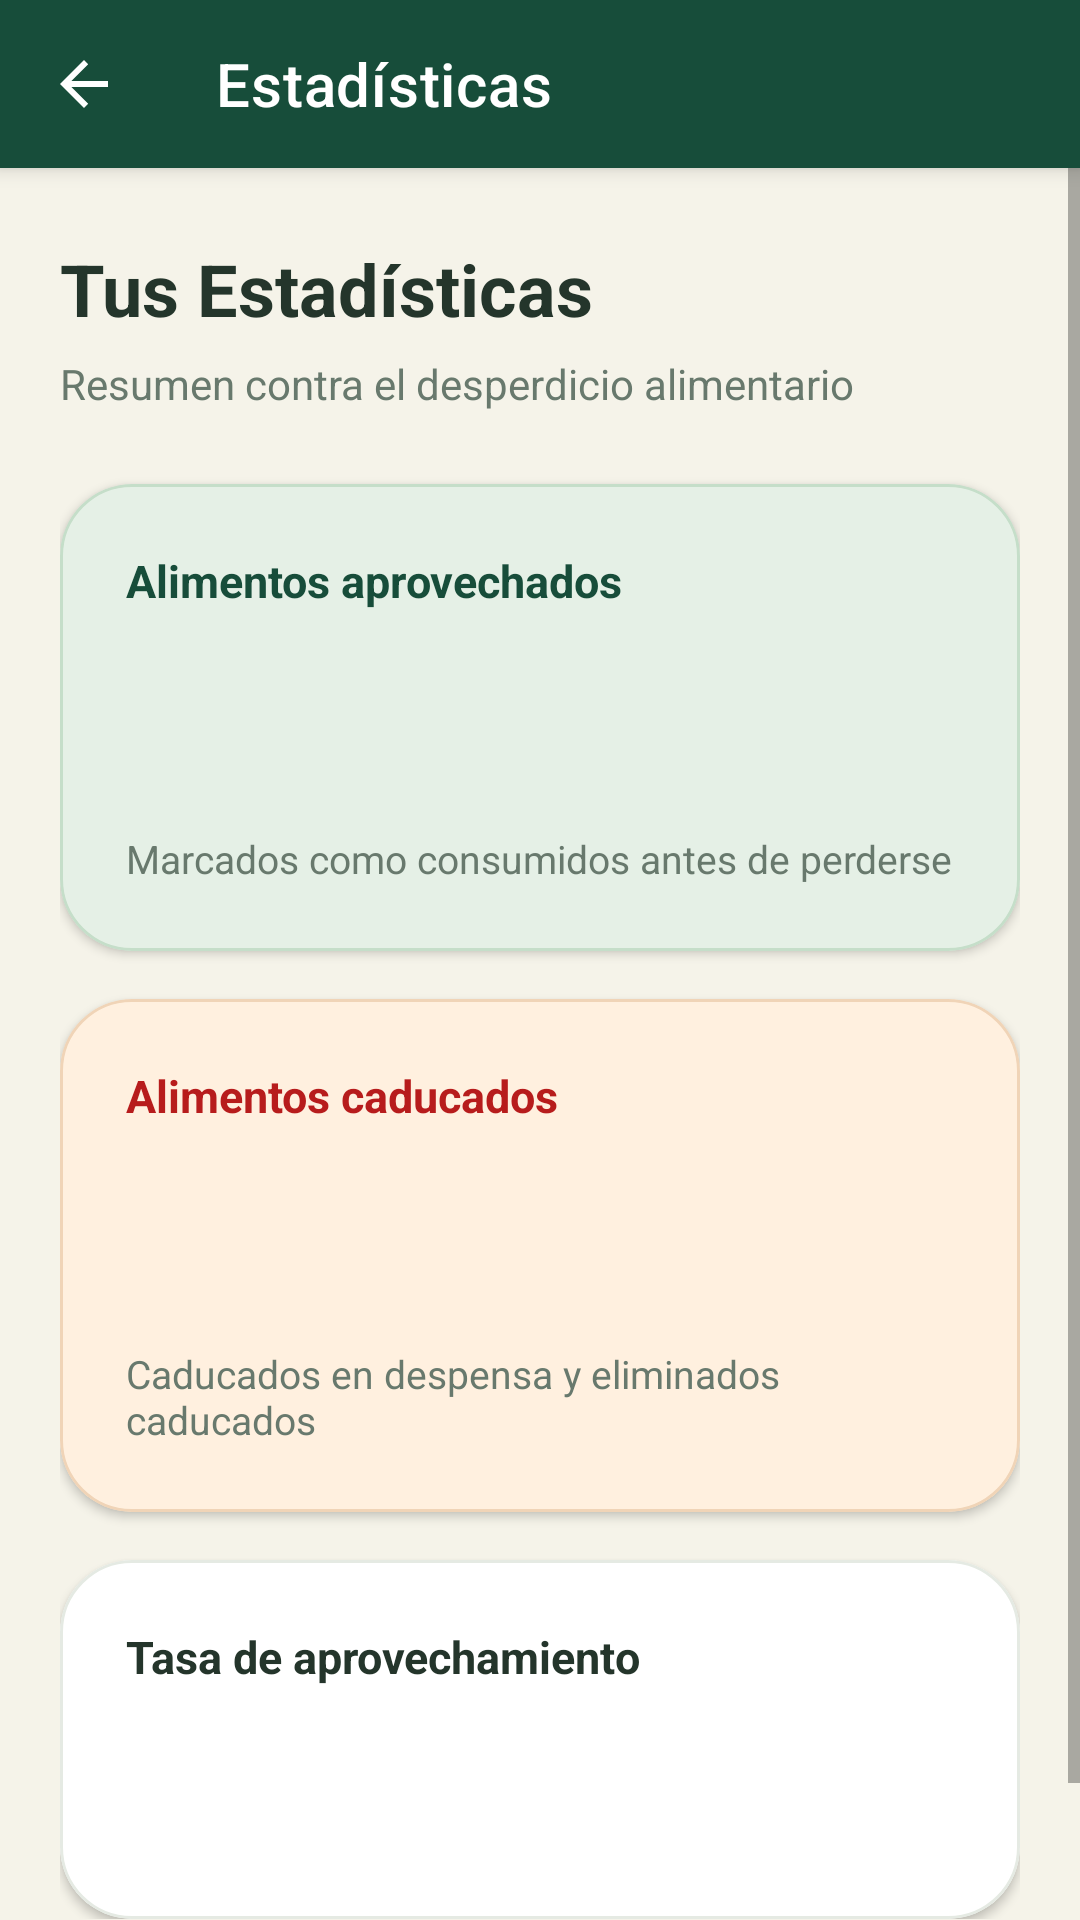

This screen was rendered from an Android layout file. Write that file and the resources it references.
<!-- AndroidManifest.xml: application theme Theme.MaterialComponents.DayNight.NoActionBar -->
<!-- res/layout/activity_estadisticas.xml -->
<?xml version="1.0" encoding="utf-8"?>
<androidx.coordinatorlayout.widget.CoordinatorLayout
    xmlns:android="http://schemas.android.com/apk/res/android"
    xmlns:app="http://schemas.android.com/apk/res-auto"
    xmlns:tools="http://schemas.android.com/tools"
    android:layout_width="match_parent"
    android:layout_height="match_parent"
    android:background="@color/background_light"
    tools:context=".vista.EstadisticasActivity">

    
    <com.google.android.material.appbar.AppBarLayout
        android:layout_width="match_parent"
        android:layout_height="wrap_content"
        android:background="@color/primary"
        android:elevation="0dp">

        <com.google.android.material.appbar.MaterialToolbar
            android:id="@+id/toolbarEstadisticas"
            android:layout_width="match_parent"
            android:layout_height="?attr/actionBarSize"
            android:background="@color/primary"
            app:navigationIcon="?attr/homeAsUpIndicator"
            app:navigationIconTint="@color/white"
            app:title="@string/estadisticas"
            app:titleTextColor="@color/white" />

    </com.google.android.material.appbar.AppBarLayout>

    
    <ScrollView
        android:layout_width="match_parent"
        android:layout_height="match_parent"
        android:clipToPadding="false"
        android:fillViewport="true"
        android:paddingBottom="20dp"
        app:layout_behavior="@string/appbar_scrolling_view_behavior">

        <LinearLayout
            android:layout_width="match_parent"
            android:layout_height="wrap_content"
            android:orientation="vertical"
            android:paddingHorizontal="20dp"
            android:paddingTop="24dp"
            android:paddingBottom="28dp">

            
            <TextView
                android:layout_width="match_parent"
                android:layout_height="wrap_content"
                android:text="@string/titulo_estadisticas"
                android:textColor="@color/text_primary"
                android:textSize="24sp"
                android:textStyle="bold" />

            <TextView
                android:layout_width="match_parent"
                android:layout_height="wrap_content"
                android:layout_marginTop="6dp"
                android:text="@string/subtitulo_estadisticas"
                android:textColor="@color/text_secondary"
                android:textSize="14sp"
                android:lineSpacingExtra="3dp" />

            
            <com.google.android.material.card.MaterialCardView
                android:layout_width="match_parent"
                android:layout_height="wrap_content"
                android:layout_marginTop="24dp"
                app:cardBackgroundColor="@color/surface_mint"
                app:cardCornerRadius="24dp"
                app:cardElevation="2dp"
                app:strokeColor="#C5DEC9"
                app:strokeWidth="1dp">

                <LinearLayout
                    android:layout_width="match_parent"
                    android:layout_height="wrap_content"
                    android:orientation="vertical"
                    android:padding="22dp">

                    <TextView
                        android:layout_width="wrap_content"
                        android:layout_height="wrap_content"
                        android:text="@string/label_alimentos_aprovechados"
                        android:textColor="@color/primary"
                        android:textSize="15sp"
                        android:textStyle="bold" />

                    <TextView
                        android:id="@+id/tvTotalAprovechados"
                        android:layout_width="wrap_content"
                        android:layout_height="wrap_content"
                        android:layout_marginTop="10dp"
                        android:textColor="@color/primary"
                        android:textSize="44sp"
                        android:textStyle="bold"
                        tools:text="12" />

                    <TextView
                        android:layout_width="wrap_content"
                        android:layout_height="wrap_content"
                        android:layout_marginTop="5dp"
                        android:text="@string/desc_aprovechados"
                        android:textColor="@color/text_secondary"
                        android:textSize="13sp" />

                </LinearLayout>

            </com.google.android.material.card.MaterialCardView>

            
            <com.google.android.material.card.MaterialCardView
                android:layout_width="match_parent"
                android:layout_height="wrap_content"
                android:layout_marginTop="16dp"
                app:cardBackgroundColor="@color/surface_peach"
                app:cardCornerRadius="24dp"
                app:cardElevation="2dp"
                app:strokeColor="#F0D4B7"
                app:strokeWidth="1dp">

                <LinearLayout
                    android:layout_width="match_parent"
                    android:layout_height="wrap_content"
                    android:orientation="vertical"
                    android:padding="22dp">

                    <TextView
                        android:layout_width="wrap_content"
                        android:layout_height="wrap_content"
                        android:text="@string/label_alimentos_caducados"
                        android:textColor="@color/urgencia_roja"
                        android:textSize="15sp"
                        android:textStyle="bold" />

                    <TextView
                        android:id="@+id/tvTotalCaducados"
                        android:layout_width="wrap_content"
                        android:layout_height="wrap_content"
                        android:layout_marginTop="10dp"
                        android:textColor="@color/urgencia_roja"
                        android:textSize="44sp"
                        android:textStyle="bold"
                        tools:text="3" />

                    <TextView
                        android:layout_width="wrap_content"
                        android:layout_height="wrap_content"
                        android:layout_marginTop="5dp"
                        android:text="@string/desc_caducados"
                        android:textColor="@color/text_secondary"
                        android:textSize="13sp" />

                </LinearLayout>

            </com.google.android.material.card.MaterialCardView>

            
            <com.google.android.material.card.MaterialCardView
                android:layout_width="match_parent"
                android:layout_height="wrap_content"
                android:layout_marginTop="16dp"
                app:cardBackgroundColor="@color/surface"
                app:cardCornerRadius="24dp"
                app:cardElevation="2dp"
                app:strokeColor="@color/divider"
                app:strokeWidth="1dp">

                <LinearLayout
                    android:layout_width="match_parent"
                    android:layout_height="wrap_content"
                    android:orientation="vertical"
                    android:padding="22dp">

                    <TextView
                        android:layout_width="wrap_content"
                        android:layout_height="wrap_content"
                        android:text="@string/label_tasa_aprovechamiento"
                        android:textColor="@color/text_primary"
                        android:textSize="15sp"
                        android:textStyle="bold" />

                    <TextView
                        android:id="@+id/tvTasaAprovechamiento"
                        android:layout_width="wrap_content"
                        android:layout_height="wrap_content"
                        android:layout_marginTop="10dp"
                        android:textColor="@color/leaf"
                        android:textSize="34sp"
                        android:textStyle="bold"
                        tools:text="80%" />

                </LinearLayout>

            </com.google.android.material.card.MaterialCardView>

        </LinearLayout>

    </ScrollView>

</androidx.coordinatorlayout.widget.CoordinatorLayout>
<!-- resources referenced by this layout -->
<resources>
  <color name="background_light">#F5F3E9</color>
  <color name="divider">#E5EAE3</color>
  <color name="leaf">#3D8060</color>
  <color name="primary">#174D3A</color>
  <color name="surface">#FFFFFF</color>
  <color name="surface_mint">#E5F0E6</color>
  <color name="surface_peach">#FFF0DF</color>
  <color name="text_primary">#24352B</color>
  <color name="text_secondary">#68796D</color>
  <color name="urgencia_roja">#B71C1C</color>
  <color name="white">#FFFFFFFF</color>
  <string name="desc_aprovechados">Marcados como consumidos antes de perderse</string>
  <string name="desc_caducados">Caducados en despensa y eliminados caducados</string>
  <string name="estadisticas">Estadísticas</string>
  <string name="label_alimentos_aprovechados">Alimentos aprovechados</string>
  <string name="label_alimentos_caducados">Alimentos caducados</string>
  <string name="label_tasa_aprovechamiento">Tasa de aprovechamiento</string>
  <string name="subtitulo_estadisticas">Resumen contra el desperdicio alimentario</string>
  <string name="titulo_estadisticas">Tus Estadísticas</string>
</resources>
